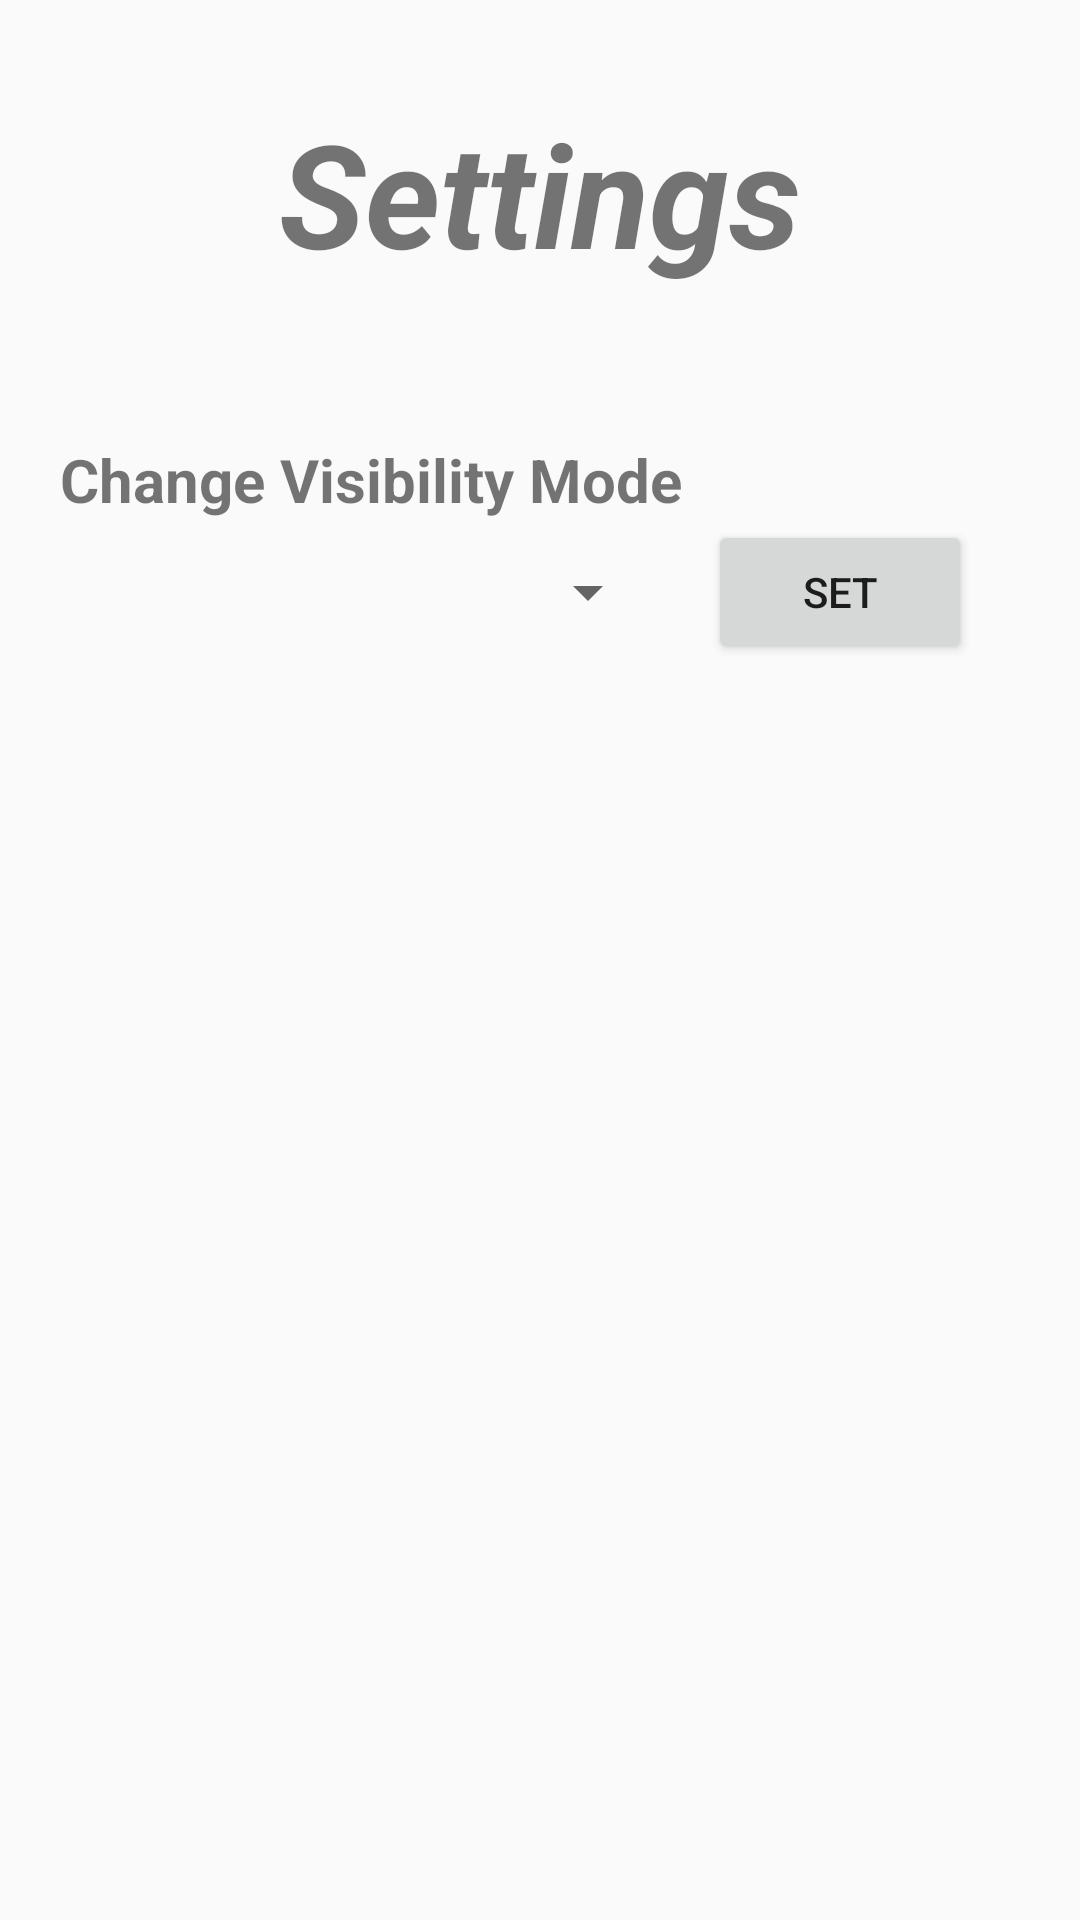

The Android layout XML behind this screen, and the referenced resources:
<!-- AndroidManifest.xml: application theme Theme.MyEmotions -->
<!-- res/layout/activity_settings.xml -->
<?xml version="1.0" encoding="utf-8"?>
<androidx.constraintlayout.widget.ConstraintLayout xmlns:android="http://schemas.android.com/apk/res/android"
    xmlns:app="http://schemas.android.com/apk/res-auto"
    xmlns:tools="http://schemas.android.com/tools"
    android:layout_width="match_parent"
    android:layout_height="match_parent"
    tools:context=".SettingsActivity">

    <TextView
        android:id="@+id/settingsHeaderTextView"
        android:layout_width="wrap_content"
        android:layout_height="wrap_content"
        android:layout_marginTop="32dp"
        android:text="Settings"
        android:textSize="48sp"
        android:textStyle="bold|italic"
        app:layout_constraintEnd_toEndOf="parent"
        app:layout_constraintStart_toStartOf="parent"
        app:layout_constraintTop_toTopOf="parent"
        tools:ignore="TextContrastCheck" />

    <ScrollView
        android:layout_width="0dp"
        android:layout_height="0dp"
        android:layout_marginStart="20dp"
        android:layout_marginEnd="20dp"
        android:layout_marginBottom="20dp"
        app:layout_constraintBottom_toBottomOf="parent"
        app:layout_constraintEnd_toEndOf="parent"
        app:layout_constraintStart_toStartOf="parent"
        app:layout_constraintTop_toBottomOf="@+id/settingsHeaderTextView">

        <LinearLayout
            android:layout_width="match_parent"
            android:layout_height="wrap_content"
            android:orientation="vertical">

            <TextView
                android:id="@+id/textView4"
                android:layout_width="wrap_content"
                android:layout_height="wrap_content"
                android:layout_marginTop="50dp"
                android:text="Change Visibility Mode"
                android:textSize="20sp"
                android:textStyle="bold"
                tools:ignore="TextContrastCheck" />

            <androidx.constraintlayout.widget.ConstraintLayout
                android:layout_width="match_parent"
                android:layout_height="match_parent">

                <Spinner
                    android:id="@+id/moodVisibilitySpinner"
                    android:layout_width="200dp"
                    android:layout_height="wrap_content"
                    android:contentDescription="@string/mood_visibility_spinner_text"
                    android:minHeight="48dp"
                    app:layout_constraintBottom_toBottomOf="parent"
                    app:layout_constraintStart_toStartOf="parent"
                    app:layout_constraintTop_toTopOf="parent" />

                <Button
                    android:id="@+id/setMoodVisibilityButton"
                    android:layout_width="wrap_content"
                    android:layout_height="wrap_content"
                    android:onClick="setMoodVisibilityButtonClicked"
                    android:text="Set"
                    app:layout_constraintEnd_toEndOf="parent"
                    app:layout_constraintStart_toEndOf="@+id/moodVisibilitySpinner"
                    app:layout_constraintTop_toTopOf="parent" />
            </androidx.constraintlayout.widget.ConstraintLayout>

        </LinearLayout>
    </ScrollView>

</androidx.constraintlayout.widget.ConstraintLayout>
<!-- resources referenced by this layout -->
<resources>
  <string name="mood_visibility_spinner_text">Mood Visibility Spinner</string>
  <style name="Theme.MyEmotions" parent="android:Theme.Material.Light.NoActionBar" />
</resources>
